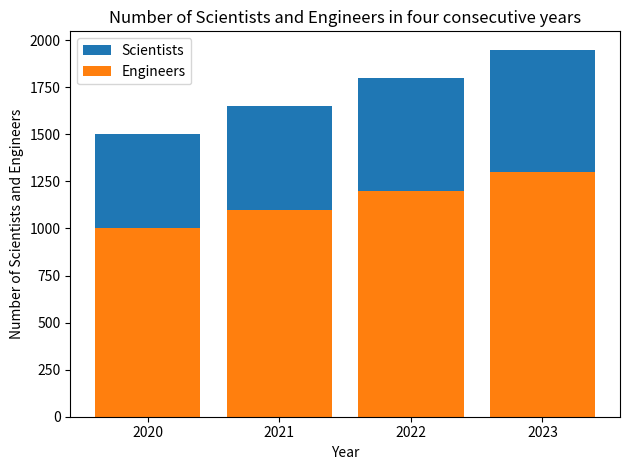

Here is the Python script that generated this plot: (Note: this script raises an exception after producing the figure.)

import matplotlib.pyplot as plt 
import numpy as np 

#set data
year = np.array([2020, 2021, 2022, 2023]) 
scientists = np.array([500, 550, 600, 650]) 
engineers = np.array([1000, 1100, 1200, 1300]) 

#plot figure
fig = plt.figure() 
ax = fig.add_subplot() 
ax.bar(year, scientists, bottom=engineers, label='Scientists') 
ax.bar(year, engineers, label='Engineers')

#set labels
ax.set_xlabel('Year') 
ax.set_ylabel('Number of Scientists and Engineers') 
ax.set_title('Number of Scientists and Engineers in four consecutive years') 

#legend
ax.legend(loc='upper left') 

#xticks
plt.xticks(year) 

#tight_layout
plt.tight_layout() 
 
#save
plt.savefig('Bar Chart/png/480.png') 

#clear
plt.clf()
